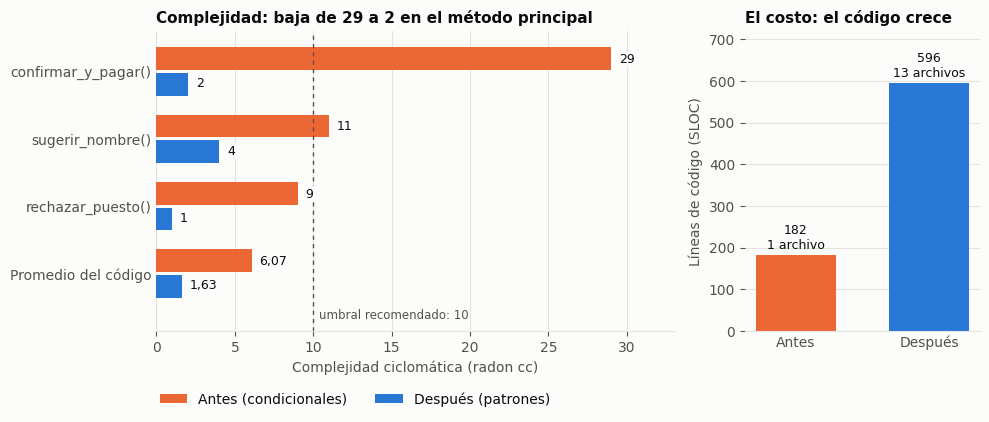

The matplotlib source for this figure:
# Gráfico de métricas del Lab 07 (E6): radon antes y después. Uso: python grafico_metricas.py -> metricas.png
import matplotlib
matplotlib.use("Agg")
import matplotlib.pyplot as plt
from matplotlib.patches import FancyBboxPatch
import numpy as np

SURF, INK, INK2, GRID = "#fcfcfb", "#0b0b0b", "#52514e", "#e4e3df"
ANTES, DESP = "#eb6834", "#2a78d6"
plt.rcParams.update({"font.family": "DejaVu Sans", "font.size": 10, "text.color": INK,
                     "axes.labelcolor": INK2, "xtick.color": INK2, "ytick.color": INK2})

fig, (a1, a2) = plt.subplots(1, 2, figsize=(10, 4.2), gridspec_kw={"width_ratios": [2.2, 1]}, facecolor=SURF)
for a in (a1, a2):
    a.set_facecolor(SURF)
    for s in ("top", "right", "left"):
        a.spines[s].set_visible(False)
    a.spines["bottom"].set_color(GRID)

# Panel 1: complejidad por método
metodos = ["confirmar_y_pagar()", "sugerir_nombre()", "rechazar_puesto()", "Promedio del código"]
antes = [29, 11, 9, 6.07]
desp = [2, 4, 1, 1.63]
y = np.arange(len(metodos))[::-1]
h = 0.36
a1.barh(y + h/2 + 0.01, antes, h - 0.02, color=ANTES, label="Antes (condicionales)")
a1.barh(y - h/2 - 0.01, desp, h - 0.02, color=DESP, label="Después (patrones)")
for yi, v in zip(y, antes):
    a1.text(v + 0.5, yi + h/2, f"{v:g}".replace(".", ","), va="center", fontsize=9, color=INK, bbox=dict(boxstyle="square,pad=0.1", fc=SURF, ec="none"))
for yi, v in zip(y, desp):
    a1.text(v + 0.5, yi - h/2, f"{v:g}".replace(".", ","), va="center", fontsize=9, color=INK, bbox=dict(boxstyle="square,pad=0.1", fc=SURF, ec="none"))
a1.axvline(10, color=INK2, lw=1, ls=(0, (3, 3)))
a1.text(10.4, y[-1] - 0.62, "umbral recomendado: 10", fontsize=8.5, color=INK2, va="center")
a1.set_yticks(y, metodos)
a1.tick_params(axis="y", length=0)
a1.set_xlim(0, 33)
a1.set_ylim(y[-1] - 0.85, y[0] + 0.6)
a1.xaxis.grid(True, color=GRID, lw=0.8)
a1.set_axisbelow(True)
a1.set_xlabel("Complejidad ciclomática (radon cc)")
a1.set_title("Complejidad: baja de 29 a 2 en el método principal", loc="left", fontsize=11, fontweight="bold")

# Panel 2: SLOC
a2.bar([0], [182], 0.6, color=ANTES)
a2.bar([1], [596], 0.6, color=DESP)
a2.text(0, 190, "182\n1 archivo", ha="center", va="bottom", fontsize=9)
a2.text(1, 604, "596\n13 archivos", ha="center", va="bottom", fontsize=9)
a2.set_xticks([0, 1], ["Antes", "Después"])
a2.tick_params(axis="x", length=0)
a2.set_ylim(0, 720)
a2.yaxis.grid(True, color=GRID, lw=0.8)
a2.set_axisbelow(True)
a2.set_ylabel("Líneas de código (SLOC)")
a2.set_title("El costo: el código crece", loc="left", fontsize=11, fontweight="bold")

fig.legend(loc="lower center", ncol=2, frameon=False, bbox_to_anchor=(0.36, -0.01))
fig.tight_layout(rect=(0, 0.06, 1, 1))
fig.savefig("metricas.png", dpi=200, facecolor=SURF)
